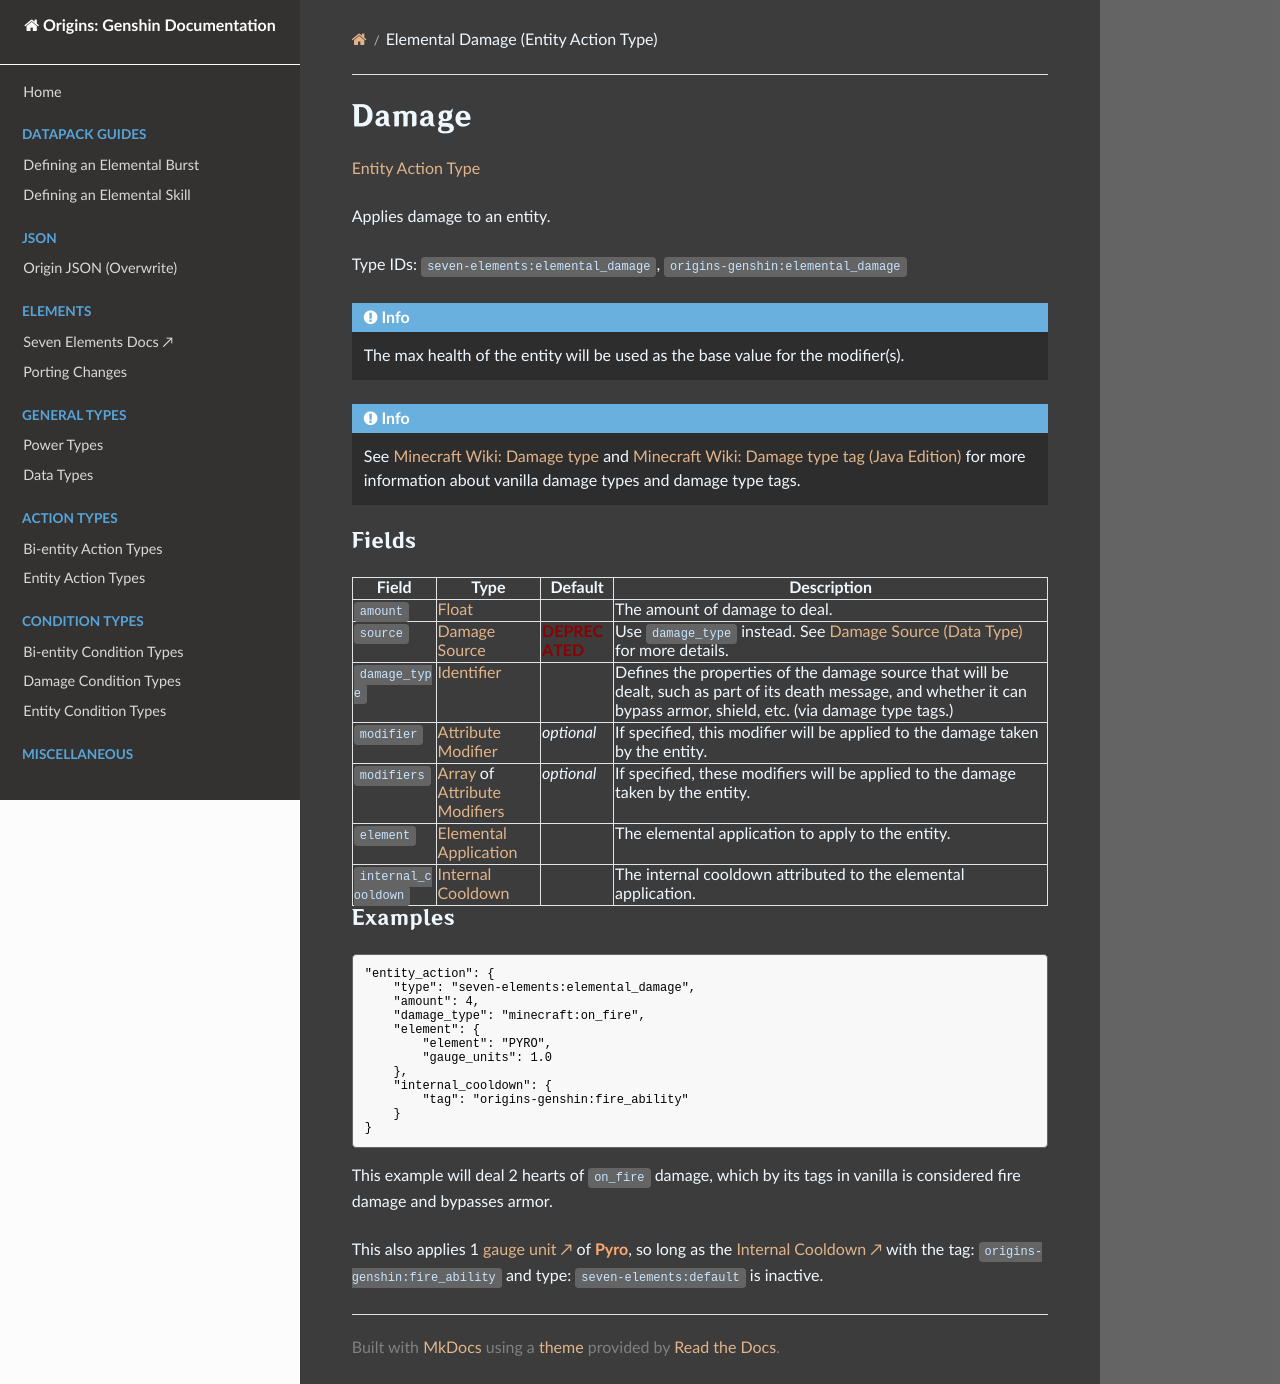

repository: xrickastley/origins-genshin-docs · page: types/entity_action_types/elemental_damage/index.html · generator: mkdocs

---
title: Elemental Damage (Entity Action Type)
---

# Damage

[Entity Action Type](../entity_action_types.md)

Applies damage to an entity.

Type IDs: `seven-elements:elemental_damage`, `origins-genshin:elemental_damage`

!!! info
    The max health of the entity will be used as the base value for the modifier(s).

!!! info
    See [Minecraft Wiki: Damage type](https://minecraft.wiki/w/Damage_type) and [Minecraft Wiki: Damage type tag (Java Edition)](https://minecraft.wiki/w/Damage_type_tag_(Java_Edition)) for more information about vanilla damage types and damage type tags.

### Fields

| Field  | Type | Default | Description
| -------|------|---------|-------------
| `amount` | [Float](https://origins.readthedocs.io/en/latest/types/data_types/float.md) |  | The amount of damage to deal.
| `source` | [Damage Source](https://origins.readthedocs.io/en/latest/types/data_types/damage_source.md) | <span style="color:darkred"><b>DEPRECATED</b></span> | Use `damage_type` instead. See [Damage Source (Data Type)](https://origins.readthedocs.io/en/latest/types/data_types/damage_source.md) for more details.
| `damage_type` | [Identifier](https://origins.readthedocs.io/en/latest/types/data_types/identifier.md) | | Defines the properties of the damage source that will be dealt, such as part of its death message, and whether it can bypass armor, shield, etc. (via damage type tags.)
| `modifier` | [Attribute Modifier](https://origins.readthedocs.io/en/latest/types/data_types/attribute_modifier.md) | _optional_ | If specified, this modifier will be applied to the damage taken by the entity.
| `modifiers` | [Array](https://origins.readthedocs.io/en/latest/types/data_types/array.md) of [Attribute Modifiers](https://origins.readthedocs.io/en/latest/types/data_types/attribute_modifier.md) | _optional_ | If specified, these modifiers will be applied to the damage taken by the entity.
|`element`			| [Elemental Application](../data_types/elemental_application.md) | | The elemental application to apply to the entity. |
|`internal_cooldown`| [Internal Cooldown](../data_types/internal_cooldown.md) | | The internal cooldown attributed to the elemental application. |

### Examples

```json
"entity_action": {
    "type": "seven-elements:elemental_damage",
    "amount": 4,
    "damage_type": "minecraft:on_fire",
	"element": {
		"element": "PYRO",
		"gauge_units": 1.0
	},
	"internal_cooldown": {
		"tag": "origins-genshin:fire_ability"
	}
}
```

This example will deal 2 hearts of `on_fire` damage, which by its tags in vanilla is considered fire damage and bypasses armor.

This also applies 1 [gauge unit ↗](https://xrickastley.github.io/SevenElements/wiki/guide/elements/elemental_gauge_theory) of <span class="pyro">**Pyro**</span>, so long as the [Internal Cooldown ↗](https://xrickastley.github.io/SevenElements/wiki/guide/elements/internal_cooldown) with the tag: `origins-genshin:fire_ability` and type: `seven-elements:default` is inactive.
